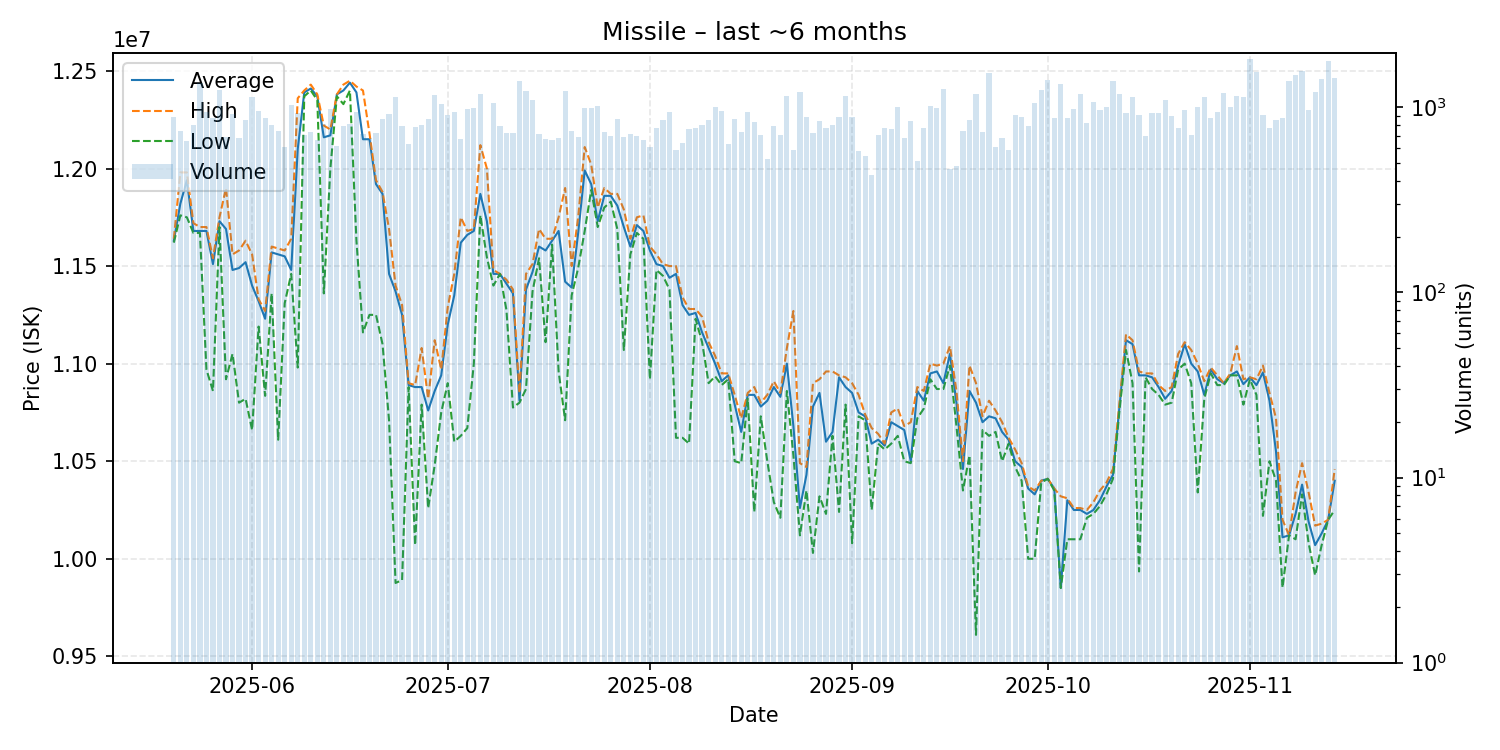

Values plotted in this chart, from the file beside it:
date, average, highest, lowest, order_count, volume
2025-05-20, 11630000, 11640000, 11620000, 329, 884
2025-05-21, 11820000, 11980000, 11760000, 326, 745
2025-05-22, 11940000, 11980000, 11750000, 285, 661
2025-05-23, 11680000, 11720000, 11670000, 334, 799
2025-05-24, 11680000, 11700000, 11670000, 428, 1361
2025-05-25, 11680000, 11700000, 10970000, 413, 946
2025-05-26, 11510000, 11540000, 10860000, 332, 880
2025-05-27, 11730000, 11750000, 11700000, 361, 1240
2025-05-28, 11690000, 11900000, 10920000, 359, 691
2025-05-29, 11480000, 11560000, 11050000, 424, 918
2025-05-30, 11490000, 11580000, 10800000, 385, 681
2025-05-31, 11520000, 11630000, 10820000, 418, 858
2025-06-01, 11400000, 11560000, 10660000, 462, 1140
2025-06-02, 11320000, 11330000, 11190000, 353, 954
2025-06-03, 11230000, 11270000, 10835000, 370, 879
2025-06-04, 11570000, 11600000, 11360000, 340, 807
2025-06-05, 11560000, 11590000, 10610000, 365, 741
2025-06-06, 11550000, 11580000, 11310000, 341, 611
2025-06-07, 11480000, 11640000, 11460000, 454, 1027
2025-06-08, 12100000, 12360000, 10980000, 414, 928
2025-06-09, 12390000, 12400000, 12370000, 365, 711
2025-06-10, 12410000, 12430000, 12400000, 325, 733
2025-06-11, 12370000, 12380000, 12350000, 317, 670
2025-06-12, 12160000, 12220000, 11360000, 304, 814
2025-06-13, 12170000, 12200000, 12000000, 339, 984
2025-06-14, 12380000, 12380000, 12370000, 344, 620
2025-06-15, 12400000, 12430000, 12330000, 409, 788
2025-06-16, 12440000, 12450000, 12400000, 333, 810
2025-06-17, 12390000, 12420000, 11630000, 349, 949
2025-06-18, 12150000, 12400000, 11160000, 277, 719
2025-06-19, 12150000, 12180000, 11250000, 320, 683
2025-06-20, 11920000, 11940000, 11250000, 321, 723
2025-06-21, 11870000, 11880000, 11100000, 362, 867
2025-06-22, 11460000, 11690000, 10710000, 392, 919
2025-06-23, 11370000, 11400000, 9876000, 316, 1140
2025-06-24, 11250000, 11300000, 9891000, 301, 794
2025-06-25, 10890000, 10900000, 10880000, 318, 630
2025-06-26, 10880000, 10890000, 10070000, 305, 783
2025-06-27, 10880000, 11080000, 10790000, 330, 807
2025-06-28, 10760000, 10820000, 10260000, 330, 860
2025-06-29, 10860000, 11120000, 10480000, 344, 1172
2025-06-30, 10940000, 10970000, 10750000, 317, 1041
2025-07-01, 11200000, 11290000, 10900000, 281, 913
2025-07-02, 11350000, 11460000, 10600000, 313, 947
2025-07-03, 11620000, 11750000, 10630000, 317, 676
2025-07-04, 11660000, 11680000, 10670000, 314, 977
2025-07-05, 11680000, 11690000, 11000000, 370, 994
2025-07-06, 11870000, 12120000, 11760000, 384, 1181
2025-07-07, 11730000, 12000000, 11545000, 244, 471
2025-07-08, 11460000, 11480000, 11400000, 320, 1049
2025-07-09, 11460000, 11460000, 11460000, 288, 792
2025-07-10, 11410000, 11430000, 11275000, 311, 730
2025-07-11, 11360000, 11380000, 10775000, 303, 731
2025-07-12, 10810000, 10850000, 10800000, 336, 1396
2025-07-13, 11380000, 11460000, 10870000, 374, 1228
2025-07-14, 11470000, 11510000, 11370000, 302, 1097
2025-07-15, 11600000, 11690000, 11540000, 252, 721
2025-07-16, 11580000, 11640000, 11110000, 271, 671
2025-07-17, 11630000, 11640000, 11610000, 273, 664
2025-07-18, 11680000, 11750000, 10960000, 278, 683
... 119 more rows
